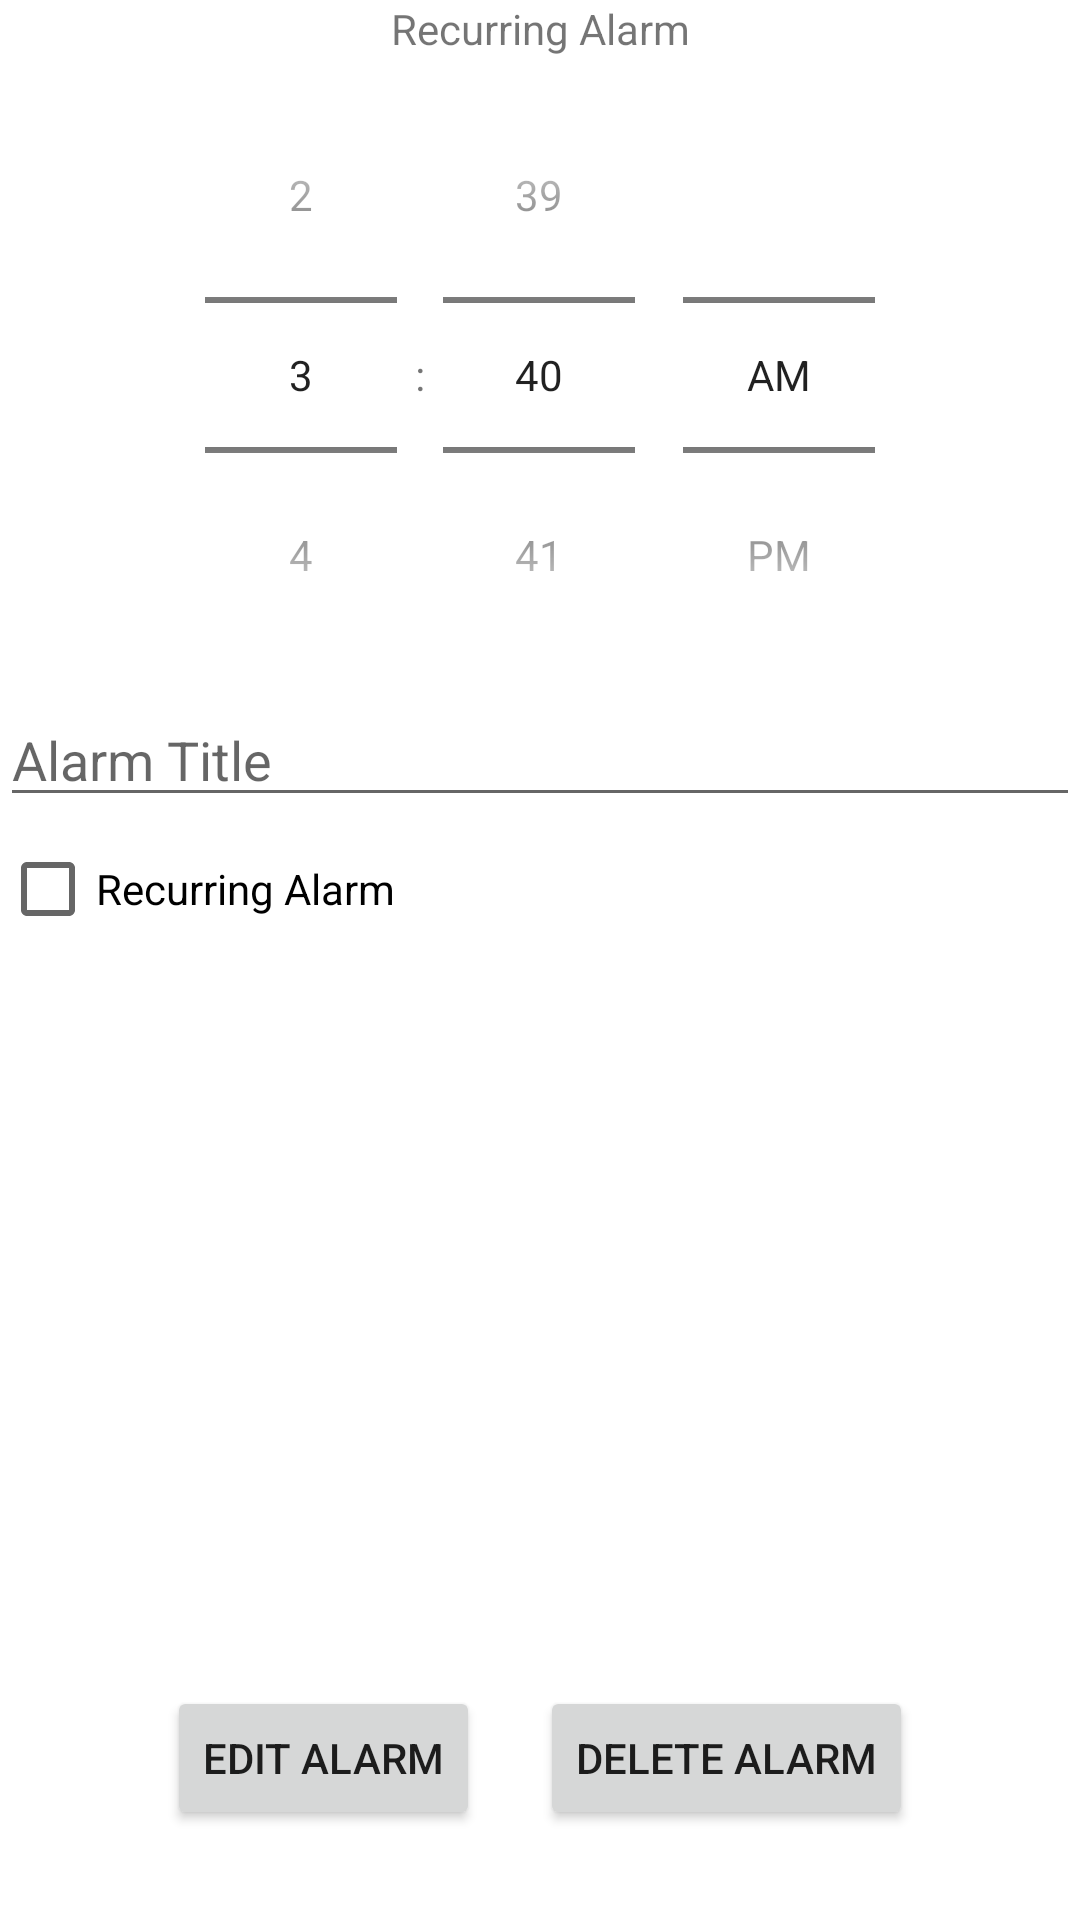

Write the Android layout XML for this screen, with the resource values it uses.
<!-- AndroidManifest.xml: application theme Theme.AlarmApps -->
<!-- res/layout/activity_alarm_update.xml -->
<?xml version="1.0" encoding="utf-8"?>
<LinearLayout xmlns:android="http://schemas.android.com/apk/res/android"
    xmlns:tools="http://schemas.android.com/tools"
    android:id="@+id/fragment_createalarm_layout"
    android:layout_width="match_parent"
    android:layout_height="match_parent"
    android:orientation="vertical"
    tools:context=".createalarm.CreateAlarmFragment">

    <TextView
        android:id="@+id/update_scheduleAlarm"
        android:layout_width="match_parent"
        android:layout_height="wrap_content"
        android:layout_gravity="center_horizontal"
        android:text="@string/recurring_alarm_text"
        android:textAlignment="center" />

    <TimePicker
        android:id="@+id/update_timePicker"
        android:layout_width="wrap_content"
        android:layout_height="wrap_content"
        android:layout_gravity="center_horizontal"
        android:timePickerMode="spinner" />

    <EditText
        android:id="@+id/update_title"
        android:layout_width="match_parent"
        android:layout_height="wrap_content"
        android:layout_gravity="center_horizontal"
        android:hint="@string/alarm_title_text" />


    <LinearLayout
        android:id="@+id/update_recurring_options"
        android:layout_width="match_parent"
        android:layout_height="wrap_content"
        android:orientation="horizontal"
        android:visibility="gone">

        <CheckBox
            android:id="@+id/update_checkMon"
            android:layout_width="wrap_content"
            android:layout_height="wrap_content"
            android:text="@string/mon_text"
            android:textSize="@dimen/md_value" />

        <CheckBox
            android:id="@+id/update_checkTue"
            android:layout_width="wrap_content"
            android:layout_height="wrap_content"
            android:text="@string/tue_text"
            android:textSize="@dimen/md_value" />

        <CheckBox
            android:id="@+id/update_checkWed"
            android:layout_width="wrap_content"
            android:layout_height="wrap_content"
            android:text="@string/wed_text"
            android:textSize="@dimen/md_value" />

        <CheckBox
            android:id="@+id/update_checkThu"
            android:layout_width="wrap_content"
            android:layout_height="wrap_content"
            android:text="@string/thu_text"
            android:textSize="@dimen/md_value" />

        <CheckBox
            android:id="@+id/update_checkFri"
            android:layout_width="wrap_content"
            android:layout_height="wrap_content"
            android:text="@string/fri_text"
            android:textSize="@dimen/md_value" />

        <CheckBox
            android:id="@+id/update_checkSat"
            android:layout_width="wrap_content"
            android:layout_height="wrap_content"
            android:text="@string/sat_text"
            android:textSize="@dimen/md_value" />

        <CheckBox
            android:id="@+id/update_checkSun"
            android:layout_width="wrap_content"
            android:layout_height="wrap_content"
            android:text="@string/sun_text"
            android:textSize="@dimen/md_value" />

    </LinearLayout>

    <CheckBox
        android:id="@+id/update_Checkrecurring"
        android:layout_width="wrap_content"
        android:layout_height="wrap_content"
        android:text="@string/recurring_alarm_text" />

    <LinearLayout
        android:layout_width="match_parent"
        android:layout_height="match_parent"
        android:layout_gravity="center_horizontal"
        android:gravity="center_horizontal"
        android:orientation="horizontal">

        <Button
            android:id="@+id/update_edit_AlarmButton"
            android:layout_width="wrap_content"
            android:layout_height="wrap_content"
            android:layout_gravity="bottom"
            android:layout_margin="@dimen/md_value"
            android:text="@string/edit_btn" />

        <Button
            android:id="@+id/update_delete_AlarmButton"
            android:layout_width="wrap_content"
            android:layout_height="wrap_content"
            android:layout_gravity="bottom"
            android:layout_margin="@dimen/md_value"
            android:text="@string/delete_btn" />
    </LinearLayout>


</LinearLayout>
<!-- resources referenced by this layout -->
<resources>
  <dimen name="md_value">10dp</dimen>
  <string name="alarm_title_text">Alarm Title</string>
  <string name="delete_btn">Delete alarm</string>
  <string name="edit_btn">Edit alarm</string>
  <string name="fri_text">Fri</string>
  <string name="mon_text">Mon</string>
  <string name="recurring_alarm_text">Recurring Alarm</string>
  <string name="sat_text">Sat</string>
  <string name="sun_text">Sun</string>
  <string name="thu_text">Thu</string>
  <string name="tue_text">Tue</string>
  <string name="wed_text">Wed</string>
  <style name="Theme.AlarmApps" parent="Theme.MaterialComponents.DayNight.DarkActionBar">
          
          <item name="colorPrimary">@color/purple_500</item>
          <item name="colorPrimaryVariant">@color/purple_700</item>
          <item name="colorOnPrimary">@color/white</item>
          
          <item name="colorSecondary">@color/teal_200</item>
          <item name="colorSecondaryVariant">@color/teal_700</item>
          <item name="colorOnSecondary">@color/black</item>
          
          <item name="android:statusBarColor" tools:targetApi="l">?attr/colorPrimaryVariant</item>
          
      </style>
  <!-- not gathered from this repository: default colours our renderer supplied (Android Studio template values) -->
  <color name="purple_500">#FF6200EE</color>
  <color name="purple_700">#FF3700B3</color>
  <color name="teal_200">#FF03DAC5</color>
  <color name="teal_700">#FF018786</color>
  <color name="black">#FF000000</color>
  <color name="white">#FFFFFFFF</color>
</resources>
